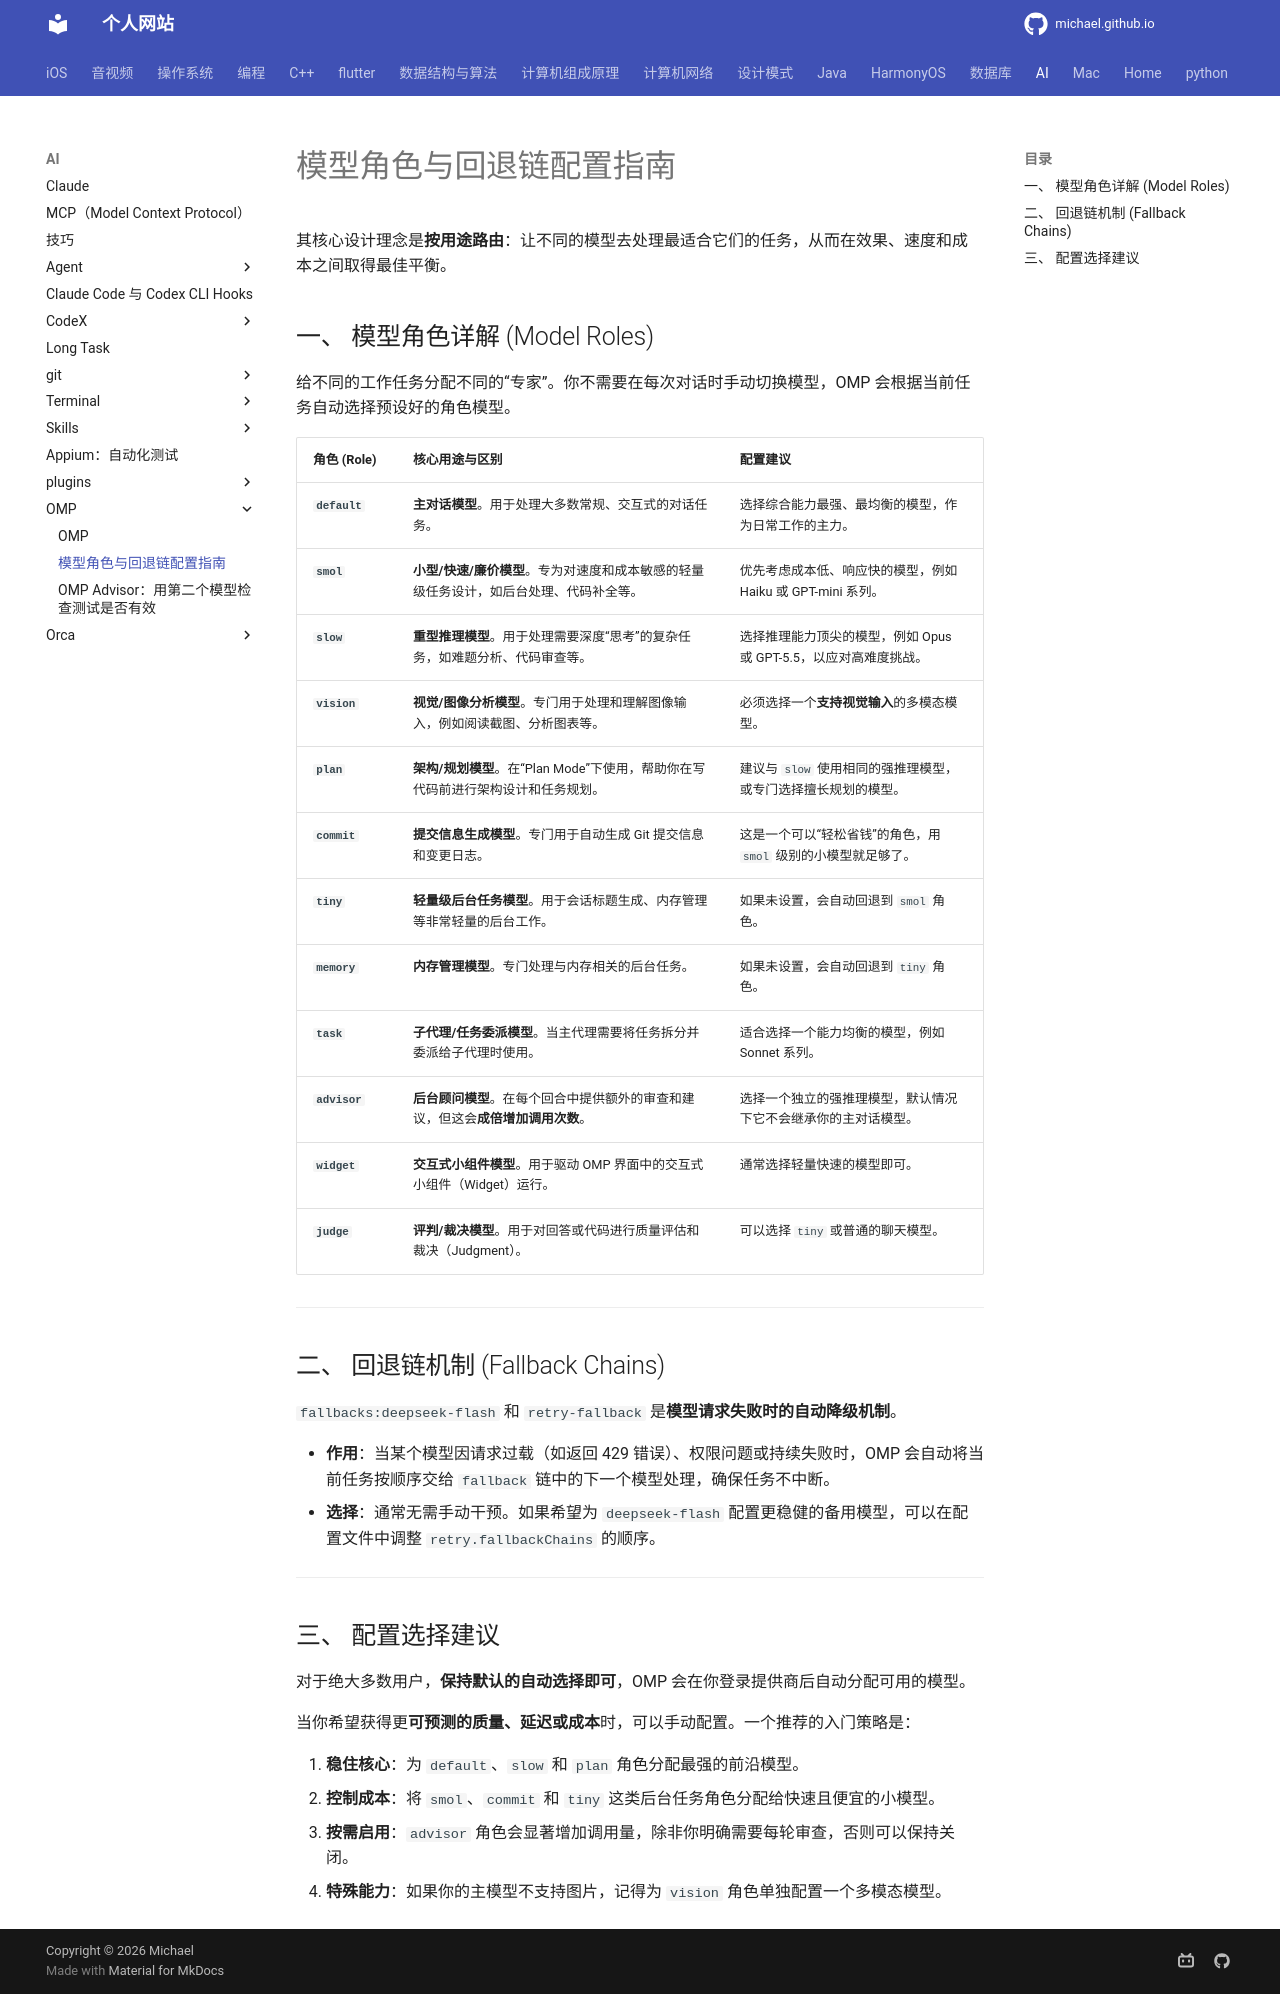

repository: michaelssman/michaelssman.github.io · page: AI/OMP/模型角色配置/index.html · generator: mkdocs

# 模型角色与回退链配置指南

其核心设计理念是**按用途路由**：让不同的模型去处理最适合它们的任务，从而在效果、速度和成本之间取得最佳平衡。

## 一、 模型角色详解 (Model Roles)

给不同的工作任务分配不同的“专家”。你不需要在每次对话时手动切换模型，OMP 会根据当前任务自动选择预设好的角色模型。

| 角色 (Role)   | 核心用途与区别                                               | 配置建议                                                     |
| :------------ | :----------------------------------------------------------- | :----------------------------------------------------------- |
| **`default`** | **主对话模型**。用于处理大多数常规、交互式的对话任务。       | 选择综合能力最强、最均衡的模型，作为日常工作的主力。         |
| **`smol`**    | **小型/快速/廉价模型**。专为对速度和成本敏感的轻量级任务设计，如后台处理、代码补全等。 | 优先考虑成本低、响应快的模型，例如 Haiku 或 GPT-mini 系列。  |
| **`slow`**    | **重型推理模型**。用于处理需要深度“思考”的复杂任务，如难题分析、代码审查等。 | 选择推理能力顶尖的模型，例如 Opus 或 GPT-5.5，以应对高难度挑战。 |
| **`vision`**  | **视觉/图像分析模型**。专门用于处理和理解图像输入，例如阅读截图、分析图表等。 | 必须选择一个**支持视觉输入**的多模态模型。                   |
| **`plan`**    | **架构/规划模型**。在“Plan Mode”下使用，帮助你在写代码前进行架构设计和任务规划。 | 建议与 `slow` 使用相同的强推理模型，或专门选择擅长规划的模型。 |
| **`commit`**  | **提交信息生成模型**。专门用于自动生成 Git 提交信息和变更日志。 | 这是一个可以“轻松省钱”的角色，用 `smol` 级别的小模型就足够了。 |
| **`tiny`**    | **轻量级后台任务模型**。用于会话标题生成、内存管理等非常轻量的后台工作。 | 如果未设置，会自动回退到 `smol` 角色。                       |
| **`memory`**  | **内存管理模型**。专门处理与内存相关的后台任务。             | 如果未设置，会自动回退到 `tiny` 角色。                       |
| **`task`**    | **子代理/任务委派模型**。当主代理需要将任务拆分并委派给子代理时使用。 | 适合选择一个能力均衡的模型，例如 Sonnet 系列。               |
| **`advisor`** | **后台顾问模型**。在每个回合中提供额外的审查和建议，但这会**成倍增加调用次数**。 | 选择一个独立的强推理模型，默认情况下它不会继承你的主对话模型。 |
| **`widget`**  | **交互式小组件模型**。用于驱动 OMP 界面中的交互式小组件（Widget）运行。 | 通常选择轻量快速的模型即可。                                 |
| **`judge`**   | **评判/裁决模型**。用于对回答或代码进行质量评估和裁决（Judgment）。 | 可以选择 `tiny` 或普通的聊天模型。                           |

---

## 二、 回退链机制 (Fallback Chains)

`fallbacks:deepseek-flash` 和 `retry-fallback` 是**模型请求失败时的自动降级机制**。

*   **作用**：当某个模型因请求过载（如返回 429 错误）、权限问题或持续失败时，OMP 会自动将当前任务按顺序交给 `fallback` 链中的下一个模型处理，确保任务不中断。
*   **选择**：通常无需手动干预。如果希望为 `deepseek-flash` 配置更稳健的备用模型，可以在配置文件中调整 `retry.fallbackChains` 的顺序。

---

## 三、 配置选择建议

对于绝大多数用户，**保持默认的自动选择即可**，OMP 会在你登录提供商后自动分配可用的模型。

当你希望获得更**可预测的质量、延迟或成本**时，可以手动配置。一个推荐的入门策略是：

1.  **稳住核心**：为 `default`、`slow` 和 `plan` 角色分配最强的前沿模型。
2.  **控制成本**：将 `smol`、`commit` 和 `tiny` 这类后台任务角色分配给快速且便宜的小模型。
3.  **按需启用**：`advisor` 角色会显著增加调用量，除非你明确需要每轮审查，否则可以保持关闭。
4.  **特殊能力**：如果你的主模型不支持图片，记得为 `vision` 角色单独配置一个多模态模型。
